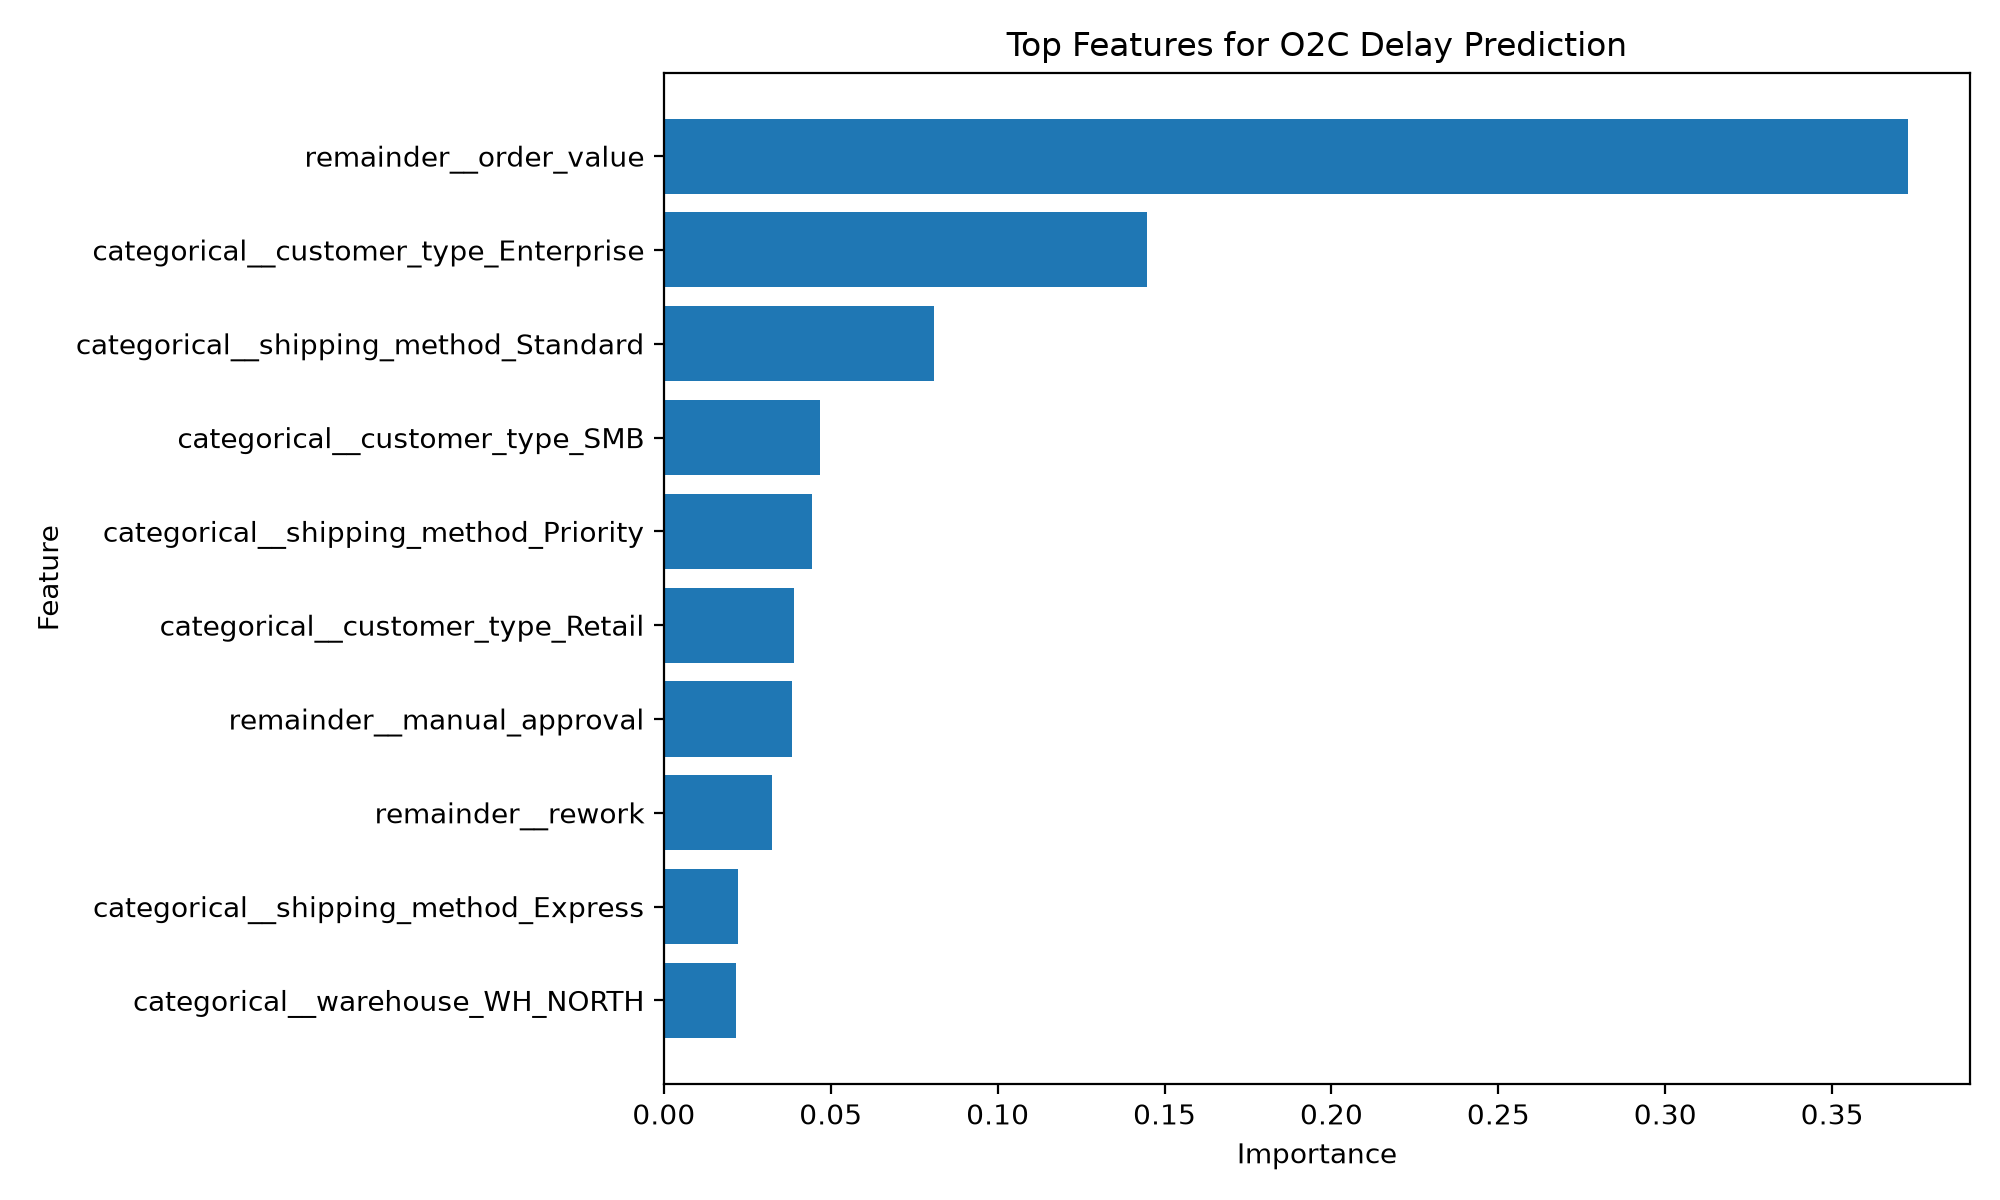

The data file committed next to this chart (first rows):
feature, importance
remainder__order_value, 0.3727
categorical__customer_type_Enterprise, 0.1448
categorical__shipping_method_Standard, 0.08089
categorical__customer_type_SMB, 0.04672
categorical__shipping_method_Priority, 0.04447
categorical__customer_type_Retail, 0.03894
remainder__manual_approval, 0.03851
remainder__rework, 0.03225
categorical__shipping_method_Express, 0.02208
categorical__warehouse_WH_NORTH, 0.02171
categorical__warehouse_WH_WEST, 0.02113
categorical__product_category_Industrial, 0.02091
categorical__product_category_Office Sup…, 0.02033
categorical__warehouse_WH_SOUTH, 0.02022
categorical__warehouse_WH_EAST, 0.01988
categorical__product_category_Furniture, 0.01894
categorical__product_category_Clothing, 0.0184
categorical__product_category_Electronic…, 0.01717
